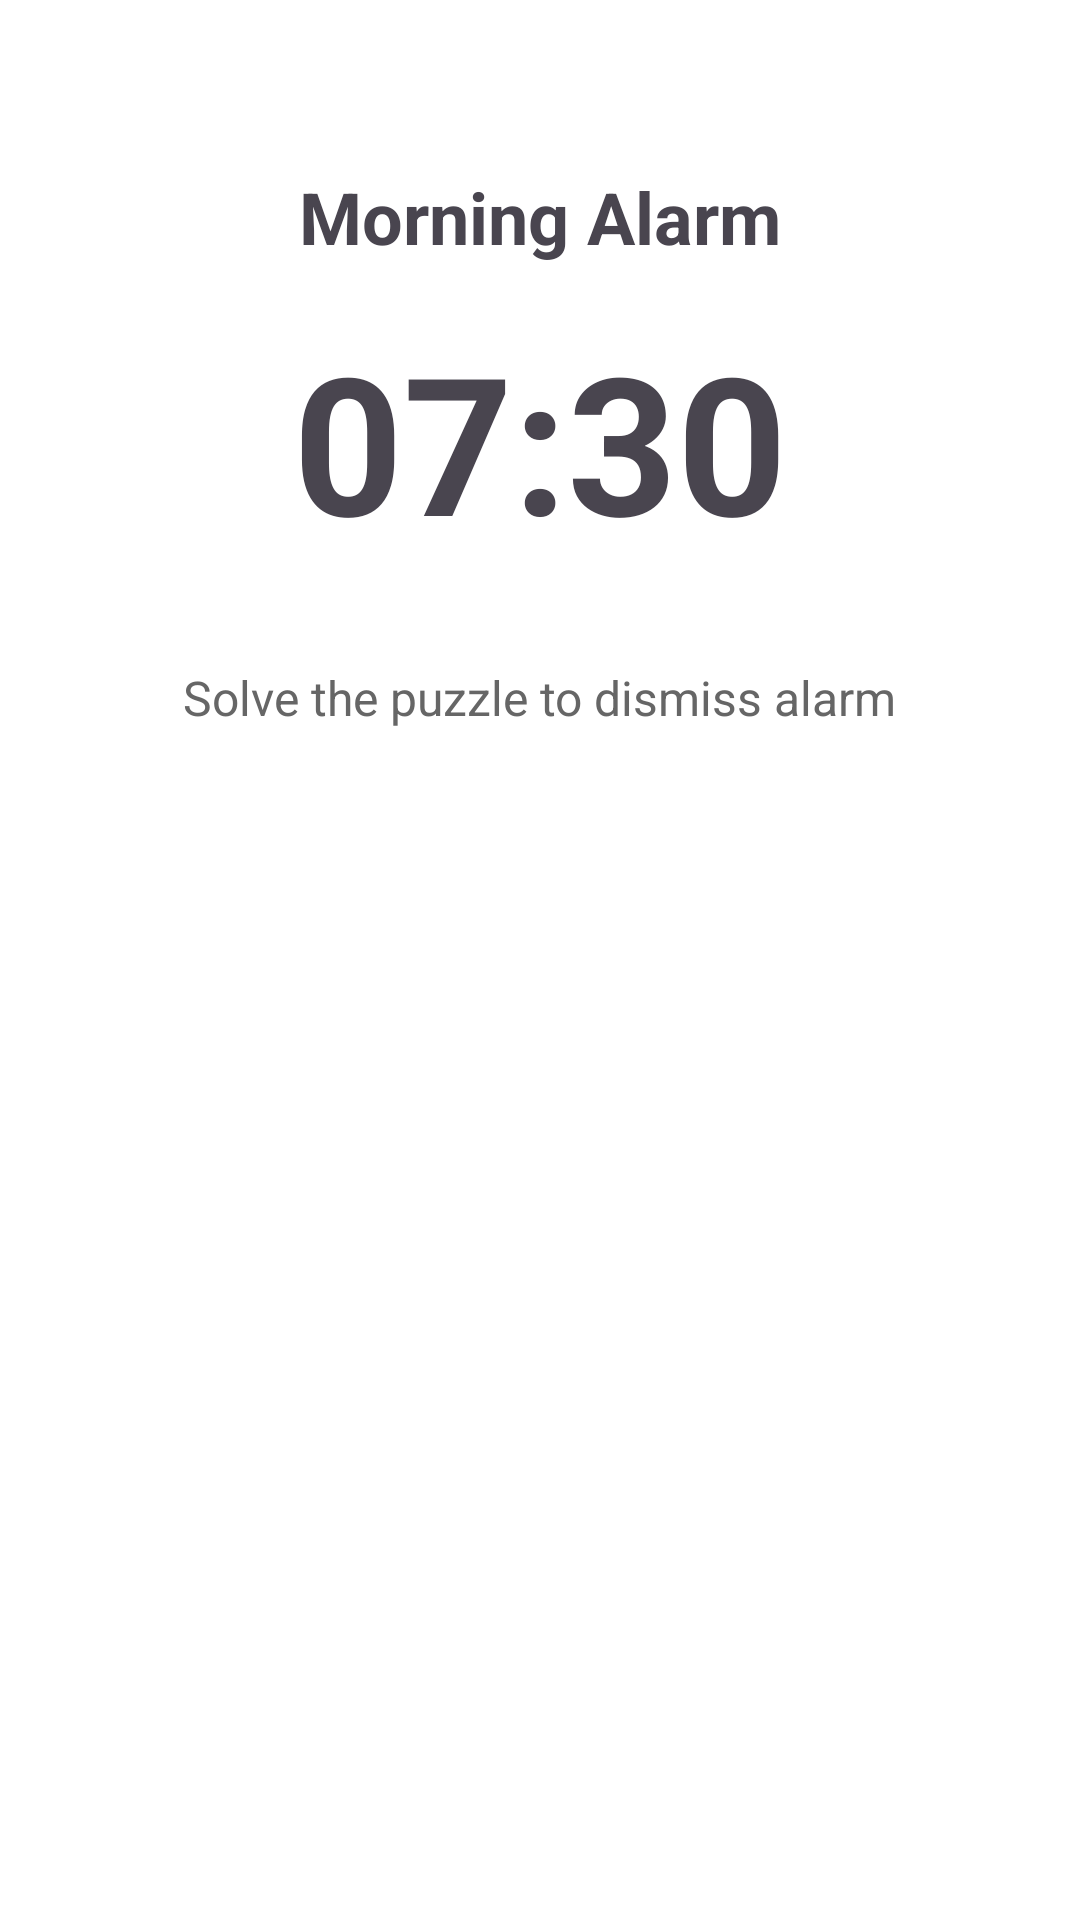

Layout XML and referenced resources for this Android screen:
<!-- AndroidManifest.xml: application theme Theme.MrRise -->
<!-- res/layout/activity_alarm_ringing.xml -->
<?xml version="1.0" encoding="utf-8"?>
<androidx.constraintlayout.widget.ConstraintLayout
    xmlns:android="http://schemas.android.com/apk/res/android"
    xmlns:app="http://schemas.android.com/apk/res-auto"
    android:layout_width="match_parent"
    android:layout_height="match_parent"
    android:background="#FFFFFF"
    android:padding="24dp">

    <TextView
        android:id="@+id/tvAlarmLabel"
        android:layout_width="wrap_content"
        android:layout_height="wrap_content"
        android:text="Morning Alarm"
        android:textSize="24sp"
        android:textStyle="bold"
        android:layout_marginTop="32dp"
        app:layout_constraintTop_toTopOf="parent"
        app:layout_constraintStart_toStartOf="parent"
        app:layout_constraintEnd_toEndOf="parent" />

    <TextView
        android:id="@+id/tvCurrentTime"
        android:layout_width="wrap_content"
        android:layout_height="wrap_content"
        android:text="07:30"
        android:textSize="64sp"
        android:textStyle="bold"
        android:layout_marginTop="16dp"
        app:layout_constraintTop_toBottomOf="@id/tvAlarmLabel"
        app:layout_constraintStart_toStartOf="parent"
        app:layout_constraintEnd_toEndOf="parent" />

    <TextView
        android:id="@+id/tvPuzzleInstruction"
        android:layout_width="wrap_content"
        android:layout_height="wrap_content"
        android:text="@string/solve_puzzle"
        android:textSize="16sp"
        android:textColor="#666666"
        android:layout_marginTop="32dp"
        app:layout_constraintTop_toBottomOf="@id/tvCurrentTime"
        app:layout_constraintStart_toStartOf="parent"
        app:layout_constraintEnd_toEndOf="parent" />

    <FrameLayout
        android:id="@+id/puzzleContainer"
        android:layout_width="0dp"
        android:layout_height="0dp"
        android:layout_marginTop="32dp"
        app:layout_constraintTop_toBottomOf="@id/tvPuzzleInstruction"
        app:layout_constraintBottom_toBottomOf="parent"
        app:layout_constraintStart_toStartOf="parent"
        app:layout_constraintEnd_toEndOf="parent" />

</androidx.constraintlayout.widget.ConstraintLayout>
<!-- resources referenced by this layout -->
<resources>
  <string name="solve_puzzle">Solve the puzzle to dismiss alarm</string>
  <style name="Theme.MrRise" parent="Base.Theme.MrRise" />
  <style name="Base.Theme.MrRise" parent="Theme.Material3.DayNight.NoActionBar">
      </style>
</resources>
